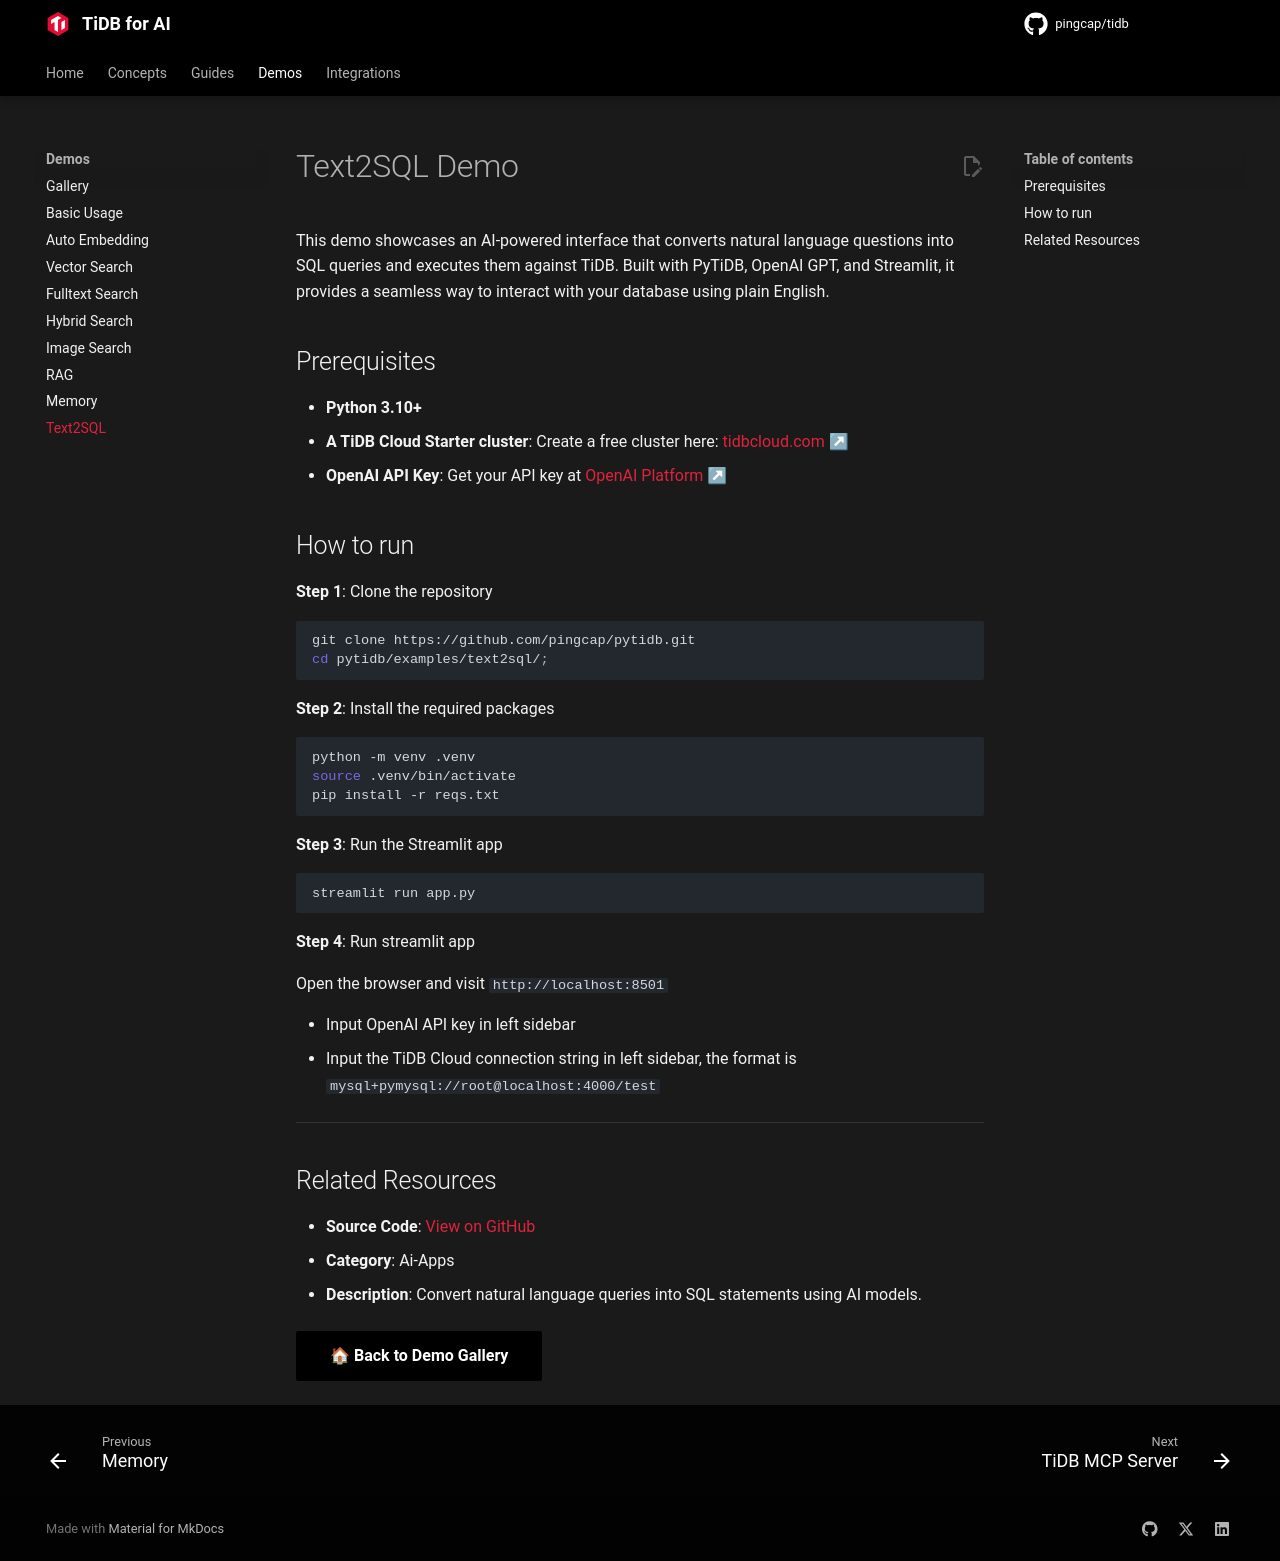

repository: pingcap/pingcap.github.io · page: ai/examples/text2sql-with-pytidb/index.html · generator: mkdocs

---
title: Text2SQL
description: "Convert natural language queries into SQL statements using AI models."
source_repo: "https://github.com/pingcap/pytidb/tree/main/examples/text2sql"
---

# Text2SQL Demo

This demo showcases an AI-powered interface that converts natural language questions into SQL queries and executes them against TiDB. Built with PyTiDB, OpenAI GPT, and Streamlit, it provides a seamless way to interact with your database using plain English.

## Prerequisites

- **Python 3.10+**
- **A TiDB Cloud Starter cluster**: Create a free cluster here: [tidbcloud.com ↗](https://tidbcloud.com/?utm_source=github&utm_medium=referral&utm_campaign=pytidb_readme)
- **OpenAI API Key**: Get your API key at [OpenAI Platform ↗](https://platform.openai.com/api-keys)


## How to run

**Step 1**: Clone the repository

```bash
git clone https://github.com/pingcap/pytidb.git
cd pytidb/examples/text2sql/;
```

**Step 2**: Install the required packages

```bash
python -m venv .venv
source .venv/bin/activate
pip install -r reqs.txt
```

**Step 3**: Run the Streamlit app

```bash
streamlit run app.py
```

**Step 4**: Run streamlit app

Open the browser and visit `http://localhost:8501`

* Input OpenAI API key in left sidebar
* Input the TiDB Cloud connection string in left sidebar, the format is `mysql+pymysql://root@localhost:4000/test`

---

## Related Resources

- **Source Code**: [View on GitHub](https://github.com/pingcap/pytidb/tree/main/examples/text2sql)
- **Category**: Ai-Apps

- **Description**: Convert natural language queries into SQL statements using AI models.


[🏠 Back to Demo Gallery](../index.md){ .md-button .md-button--primary } 
